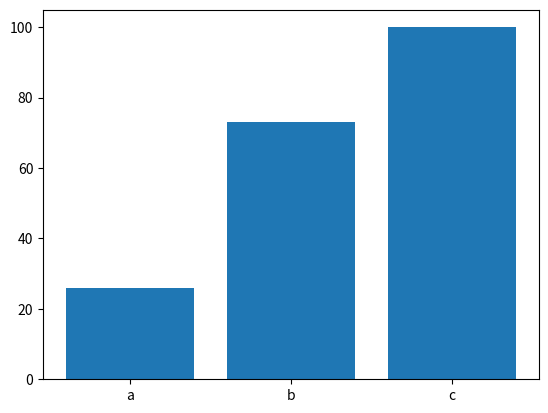

This chart was generated by the following Python code:
import pandas as pd
import matplotlib.pyplot as plt

data = {"a": 26, "b": 73, "c": 100}

d = pd.Series(data)
print(d)

df = pd.DataFrame(d)

plt.bar(['a', 'b', 'c'], df[0])
plt.show()
